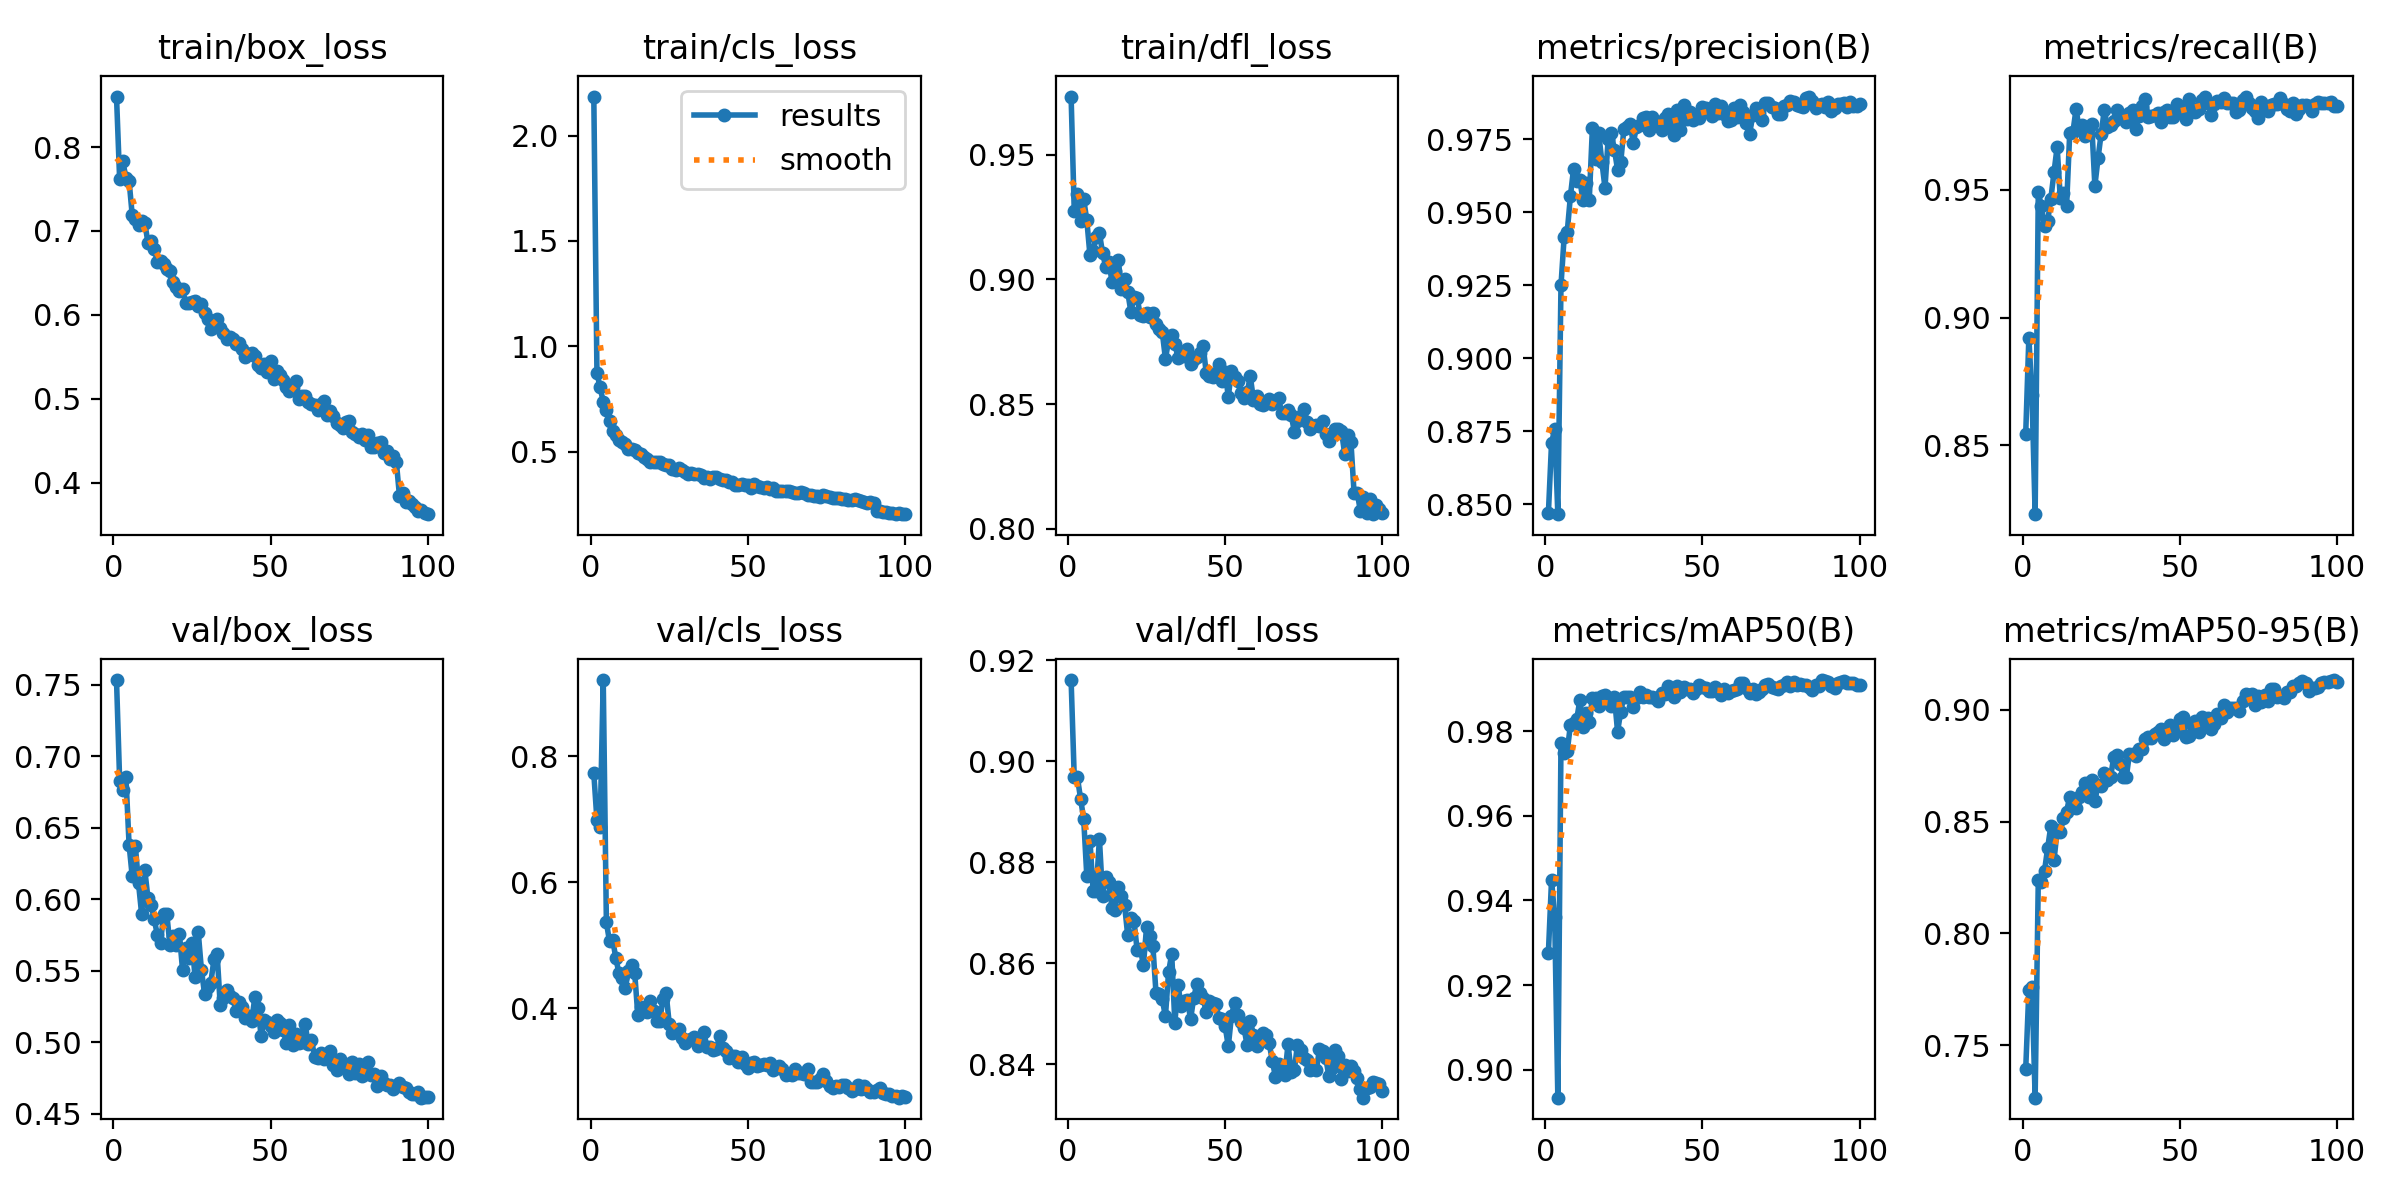

Data behind this chart, as committed beside it:
epoch, time, train/box_loss, train/cls_loss, train/dfl_loss, metrics/precision(B), metrics/recall(B), metrics/mAP50(B), metrics/mAP50-95(B), val/box_loss, val/cls_loss, val/dfl_loss, lr/pg0, lr/pg1, lr/pg2
1, 93.47, 0.8601, 2.185, 0.9733, 0.8471, 0.8544, 0.9277, 0.7392, 0.7534, 0.7726, 0.9161, 0.0001493, 0.0001493, 0.0001493
2, 191.9, 0.7613, 0.8737, 0.9274, 0.8711, 0.8921, 0.9449, 0.7747, 0.6831, 0.6983, 0.8968, 0.000298, 0.000298, 0.000298
3, 291, 0.7832, 0.8061, 0.9343, 0.8757, 0.8696, 0.936, 0.7759, 0.6767, 0.688, 0.8969, 0.0004437, 0.0004437, 0.0004437
4, 390, 0.7633, 0.7378, 0.9233, 0.8467, 0.8231, 0.8934, 0.7265, 0.6854, 0.9206, 0.8926, 0.0004415, 0.0004415, 0.0004415
5, 488.3, 0.7598, 0.699, 0.9322, 0.925, 0.949, 0.9772, 0.8237, 0.6382, 0.5361, 0.8886, 0.000437, 0.000437, 0.000437
6, 587.2, 0.7188, 0.6455, 0.9236, 0.9414, 0.9435, 0.9749, 0.8227, 0.616, 0.5057, 0.8772, 0.0004325, 0.0004325, 0.0004325
7, 685.6, 0.7141, 0.5998, 0.9097, 0.9434, 0.9357, 0.9753, 0.8281, 0.6373, 0.5087, 0.8843, 0.000428, 0.000428, 0.000428
8, 784.3, 0.7069, 0.5778, 0.9115, 0.9554, 0.9378, 0.9815, 0.8384, 0.6112, 0.4795, 0.8743, 0.0004235, 0.0004235, 0.0004235
9, 882.9, 0.7122, 0.5577, 0.9169, 0.9648, 0.9465, 0.982, 0.8481, 0.5895, 0.455, 0.8743, 0.000419, 0.000419, 0.000419
10, 982, 0.7096, 0.549, 0.9186, 0.9608, 0.9569, 0.9828, 0.8326, 0.6205, 0.4483, 0.8847, 0.0004145, 0.0004145, 0.0004145
11, 1080, 0.6859, 0.5387, 0.9107, 0.9609, 0.9668, 0.9874, 0.846, 0.6008, 0.4311, 0.8734, 0.00041, 0.00041, 0.00041
12, 1179, 0.6881, 0.5132, 0.905, 0.9541, 0.9468, 0.981, 0.8454, 0.596, 0.4593, 0.8771, 0.0004055, 0.0004055, 0.0004055
13, 1277, 0.6787, 0.5138, 0.9071, 0.96, 0.9488, 0.9843, 0.8515, 0.586, 0.4689, 0.876, 0.0004009, 0.0004009, 0.0004009
14, 1376, 0.6631, 0.5071, 0.8991, 0.9543, 0.9435, 0.9821, 0.8545, 0.575, 0.4562, 0.871, 0.0003964, 0.0003964, 0.0003964
15, 1474, 0.6644, 0.4929, 0.9034, 0.9789, 0.9723, 0.9879, 0.8611, 0.5697, 0.3887, 0.8706, 0.0003919, 0.0003919, 0.0003919
16, 1573, 0.6604, 0.4884, 0.9079, 0.9683, 0.9725, 0.9877, 0.8568, 0.5896, 0.402, 0.8751, 0.0003874, 0.0003874, 0.0003874
17, 1671, 0.6541, 0.4777, 0.896, 0.977, 0.9814, 0.9859, 0.8561, 0.5895, 0.3964, 0.8734, 0.0003829, 0.0003829, 0.0003829
18, 1770, 0.6524, 0.4676, 0.9002, 0.9673, 0.9743, 0.9884, 0.8609, 0.5681, 0.3931, 0.8716, 0.0003784, 0.0003784, 0.0003784
19, 1868, 0.6394, 0.4513, 0.895, 0.9583, 0.9754, 0.9885, 0.8633, 0.574, 0.4107, 0.8656, 0.0003739, 0.0003739, 0.0003739
20, 1966, 0.6334, 0.4506, 0.8871, 0.9751, 0.9709, 0.988, 0.8674, 0.5683, 0.3955, 0.869, 0.0003694, 0.0003694, 0.0003694
21, 2065, 0.628, 0.4499, 0.8928, 0.9769, 0.9746, 0.986, 0.861, 0.5758, 0.3787, 0.8684, 0.0003649, 0.0003649, 0.0003649
22, 2163, 0.6307, 0.453, 0.8927, 0.9714, 0.9756, 0.988, 0.8684, 0.5507, 0.3798, 0.8626, 0.0003604, 0.0003604, 0.0003604
23, 2262, 0.6138, 0.4401, 0.8856, 0.9645, 0.9516, 0.9799, 0.859, 0.5661, 0.4148, 0.8629, 0.0003559, 0.0003559, 0.0003559
24, 2360, 0.6137, 0.4374, 0.8854, 0.967, 0.9623, 0.9846, 0.8666, 0.5586, 0.4234, 0.8597, 0.0003514, 0.0003514, 0.0003514
25, 2458, 0.6158, 0.4373, 0.8867, 0.9783, 0.972, 0.9881, 0.8659, 0.5696, 0.3749, 0.8671, 0.0003469, 0.0003469, 0.0003469
26, 2556, 0.6164, 0.4209, 0.8851, 0.979, 0.9813, 0.988, 0.8719, 0.5454, 0.361, 0.8655, 0.0003424, 0.0003424, 0.0003424
27, 2655, 0.6106, 0.4145, 0.8867, 0.9801, 0.9747, 0.9881, 0.8685, 0.5771, 0.3615, 0.8635, 0.0003379, 0.0003379, 0.0003379
28, 2754, 0.6132, 0.4228, 0.8821, 0.9737, 0.9752, 0.9858, 0.8699, 0.5509, 0.3668, 0.8541, 0.0003334, 0.0003334, 0.0003334
29, 2852, 0.6021, 0.4133, 0.88, 0.9791, 0.977, 0.9878, 0.8789, 0.5338, 0.3523, 0.8539, 0.0003289, 0.0003289, 0.0003289
30, 2951, 0.5947, 0.4028, 0.8789, 0.9799, 0.9811, 0.9893, 0.8797, 0.5388, 0.3443, 0.8528, 0.0003244, 0.0003244, 0.0003244
31, 3050, 0.5836, 0.394, 0.8682, 0.9822, 0.9782, 0.9881, 0.8757, 0.5417, 0.3496, 0.8495, 0.0003199, 0.0003199, 0.0003199
32, 3148, 0.592, 0.4006, 0.8754, 0.9826, 0.9789, 0.9886, 0.8698, 0.558, 0.3516, 0.8582, 0.0003154, 0.0003154, 0.0003154
33, 3246, 0.5949, 0.3944, 0.8779, 0.9782, 0.9764, 0.988, 0.87, 0.5619, 0.3543, 0.8619, 0.0003109, 0.0003109, 0.0003109
34, 3344, 0.5844, 0.3931, 0.8742, 0.9824, 0.9799, 0.988, 0.8803, 0.5258, 0.3403, 0.8481, 0.0003064, 0.0003064, 0.0003064
35, 3443, 0.5782, 0.3904, 0.8687, 0.9808, 0.9813, 0.9878, 0.8801, 0.5312, 0.3434, 0.8558, 0.0003018, 0.0003018, 0.0003018
36, 3541, 0.5713, 0.3752, 0.8701, 0.9808, 0.9737, 0.9871, 0.8792, 0.5365, 0.3612, 0.8515, 0.0002973, 0.0002973, 0.0002973
37, 3640, 0.5732, 0.3821, 0.8692, 0.9782, 0.979, 0.9891, 0.8823, 0.5321, 0.3383, 0.8526, 0.0002928, 0.0002928, 0.0002928
38, 3738, 0.5719, 0.3712, 0.872, 0.9823, 0.9828, 0.9888, 0.8824, 0.5306, 0.3382, 0.8528, 0.0002883, 0.0002883, 0.0002883
39, 3838, 0.5658, 0.3821, 0.8662, 0.9834, 0.9855, 0.9906, 0.8871, 0.522, 0.3339, 0.8489, 0.0002838, 0.0002838, 0.0002838
40, 3936, 0.566, 0.3792, 0.8681, 0.9799, 0.9785, 0.9891, 0.8878, 0.5284, 0.3349, 0.8532, 0.0002793, 0.0002793, 0.0002793
41, 4035, 0.5597, 0.3701, 0.8689, 0.9765, 0.9789, 0.9882, 0.8873, 0.5249, 0.3559, 0.8559, 0.0002748, 0.0002748, 0.0002748
42, 4133, 0.5493, 0.3675, 0.8704, 0.985, 0.9791, 0.9907, 0.8891, 0.517, 0.337, 0.8541, 0.0002703, 0.0002703, 0.0002703
43, 4232, 0.5529, 0.3657, 0.8733, 0.978, 0.9799, 0.9893, 0.8901, 0.5186, 0.3319, 0.853, 0.0002658, 0.0002658, 0.0002658
44, 4331, 0.5541, 0.3578, 0.8623, 0.9867, 0.9767, 0.9904, 0.8912, 0.515, 0.3213, 0.8503, 0.0002613, 0.0002613, 0.0002613
45, 4429, 0.5511, 0.3572, 0.8613, 0.982, 0.9806, 0.99, 0.8869, 0.5315, 0.3244, 0.8525, 0.0002568, 0.0002568, 0.0002568
46, 4528, 0.5408, 0.3446, 0.8608, 0.9842, 0.9811, 0.9901, 0.8891, 0.5242, 0.3242, 0.852, 0.0002523, 0.0002523, 0.0002523
47, 4626, 0.5367, 0.3417, 0.8627, 0.9814, 0.9784, 0.9891, 0.8933, 0.5043, 0.3149, 0.8519, 0.0002478, 0.0002478, 0.0002478
48, 4724, 0.5411, 0.3455, 0.8661, 0.9831, 0.9787, 0.9899, 0.8889, 0.5158, 0.3223, 0.8492, 0.0002433, 0.0002433, 0.0002433
49, 4822, 0.5317, 0.3433, 0.8593, 0.9824, 0.9834, 0.991, 0.8916, 0.5144, 0.312, 0.849, 0.0002388, 0.0002388, 0.0002388
50, 4921, 0.5447, 0.3447, 0.863, 0.9859, 0.9814, 0.9905, 0.8961, 0.5117, 0.3041, 0.8475, 0.0002343, 0.0002343, 0.0002343
51, 5019, 0.5237, 0.3286, 0.853, 0.9856, 0.9808, 0.9902, 0.8969, 0.5071, 0.3135, 0.8435, 0.0002298, 0.0002298, 0.0002298
52, 5118, 0.5331, 0.3473, 0.8633, 0.9847, 0.9776, 0.9896, 0.8879, 0.5158, 0.3151, 0.8496, 0.0002253, 0.0002253, 0.0002253
53, 5216, 0.5288, 0.34, 0.8608, 0.9829, 0.9857, 0.9896, 0.8881, 0.5135, 0.3084, 0.8522, 0.0002208, 0.0002208, 0.0002208
54, 5315, 0.5224, 0.3351, 0.8592, 0.9871, 0.9818, 0.9904, 0.8938, 0.5089, 0.3093, 0.8498, 0.0002163, 0.0002163, 0.0002163
55, 5413, 0.5145, 0.3295, 0.8544, 0.9839, 0.9805, 0.9895, 0.8949, 0.4997, 0.312, 0.8484, 0.0002118, 0.0002118, 0.0002118
56, 5511, 0.5088, 0.3323, 0.8524, 0.9864, 0.9815, 0.9885, 0.8901, 0.5122, 0.3096, 0.8471, 0.0002073, 0.0002073, 0.0002073
57, 5609, 0.5131, 0.3221, 0.8548, 0.9836, 0.9851, 0.99, 0.8966, 0.4981, 0.3122, 0.8437, 0.0002027, 0.0002027, 0.0002027
58, 5708, 0.5208, 0.3283, 0.8611, 0.9812, 0.9865, 0.989, 0.8952, 0.5059, 0.3017, 0.8486, 0.0001982, 0.0001982, 0.0001982
59, 5806, 0.5004, 0.3134, 0.8518, 0.9814, 0.9841, 0.9896, 0.8961, 0.4993, 0.3049, 0.8458, 0.0001937, 0.0001937, 0.0001937
60, 5904, 0.503, 0.313, 0.8532, 0.9857, 0.9793, 0.9897, 0.8916, 0.4998, 0.3086, 0.8436, 0.0001892, 0.0001892, 0.0001892
... 40 more rows
